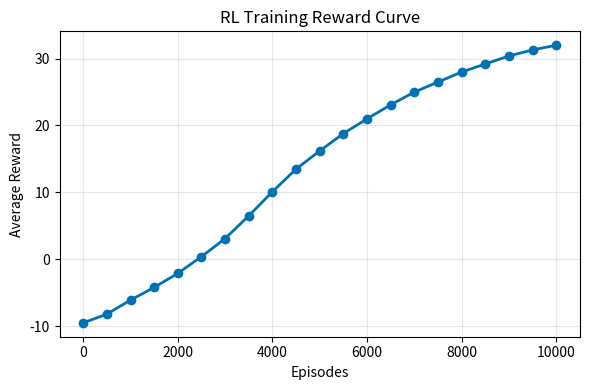

Write the Python code that produced this figure.
import matplotlib.pyplot as plt

# Synthetic reinforcement learning rewards (moving average per 500 episodes)
episodes = list(range(0, 10001, 500))
avg_reward = [
    -9.5, -8.2, -6.1, -4.2, -2.1, 0.4, 3.1, 6.5, 10.1, 13.5,
    16.2, 18.8, 21.0, 23.1, 25.0, 26.5, 28.0, 29.2, 30.4, 31.3, 32.0,
]

plt.figure(figsize=(6, 4))
plt.plot(episodes, avg_reward, marker="o", linewidth=2, color="#0072B2")
plt.title("RL Training Reward Curve")
plt.xlabel("Episodes")
plt.ylabel("Average Reward")
plt.grid(alpha=0.3)
plt.tight_layout()
plt.savefig("reward_curve.png", dpi=300)
plt.close()
